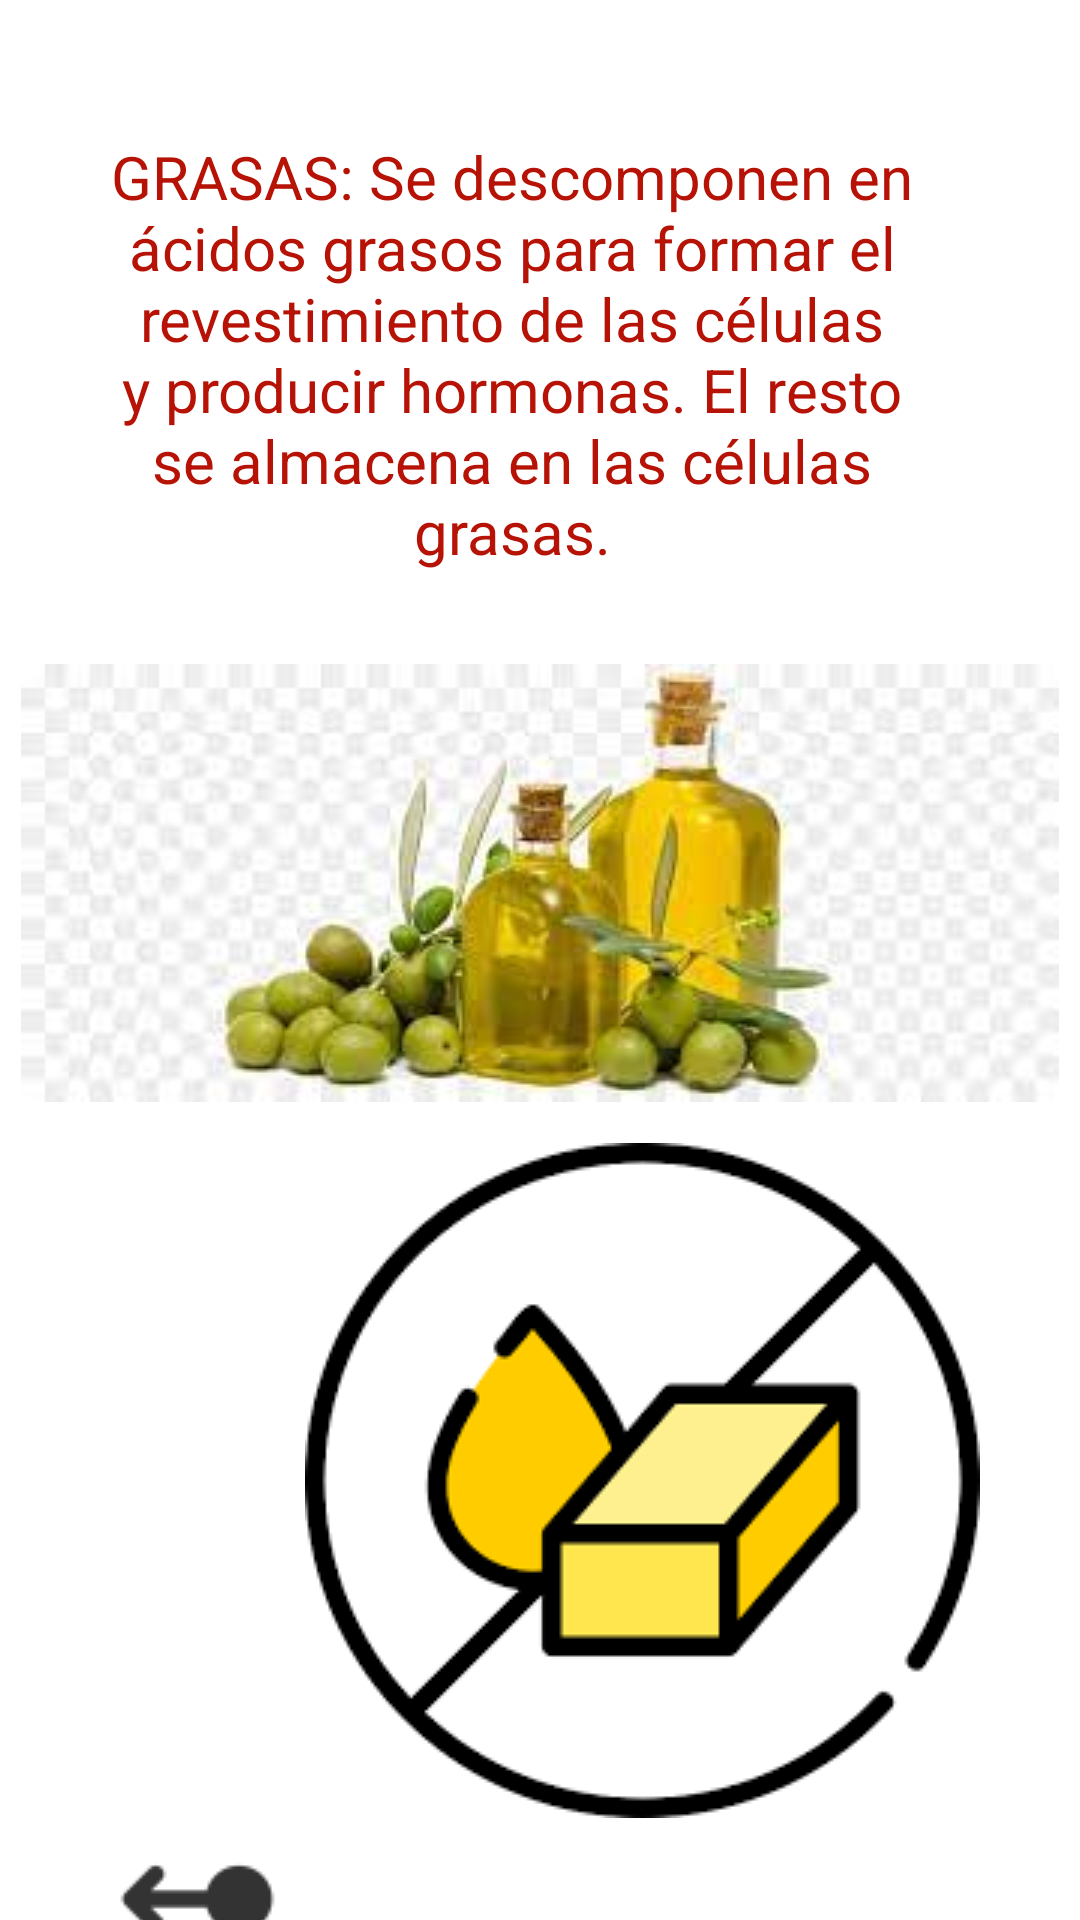

Here is an Android app screen rendered from its layout file. Give the layout XML and the strings, colors and styles it references.
<!-- AndroidManifest.xml: application theme Theme.App_info -->
<!-- res/layout/activity_grasas.xml -->
<?xml version="1.0" encoding="utf-8"?>
<androidx.constraintlayout.widget.ConstraintLayout xmlns:android="http://schemas.android.com/apk/res/android"
    xmlns:app="http://schemas.android.com/apk/res-auto"
    xmlns:tools="http://schemas.android.com/tools"
    android:layout_width="match_parent"
    android:layout_height="match_parent"
    tools:context=".Grasas">

    <TextView
        android:id="@+id/txtg1"
        android:layout_width="283dp"
        android:layout_height="148dp"
        android:text="@string/txtg1"
        android:textAlignment="center"
        android:textColor="#B61205"
        android:textSize="20sp"
        app:layout_constraintBottom_toBottomOf="parent"
        app:layout_constraintEnd_toEndOf="parent"
        app:layout_constraintHorizontal_bias="0.38"
        app:layout_constraintStart_toStartOf="parent"
        app:layout_constraintTop_toTopOf="parent"
        app:layout_constraintVertical_bias="0.092" />

    <ImageView
        android:id="@+id/imageView7"
        android:layout_width="wrap_content"
        android:layout_height="wrap_content"
        android:layout_marginTop="28dp"
        app:layout_constraintBottom_toBottomOf="parent"
        app:layout_constraintEnd_toEndOf="parent"
        app:layout_constraintHorizontal_bias="0.492"
        app:layout_constraintStart_toStartOf="parent"
        app:layout_constraintTop_toBottomOf="@+id/txtg1"
        app:layout_constraintVertical_bias="0.0"
        app:srcCompat="@drawable/grasas" />

    <ImageView
        android:id="@+id/imageView8"
        android:layout_width="wrap_content"
        android:layout_height="wrap_content"
        app:layout_constraintBottom_toBottomOf="parent"
        app:layout_constraintEnd_toEndOf="parent"
        app:layout_constraintHorizontal_bias="0.752"
        app:layout_constraintStart_toStartOf="parent"
        app:layout_constraintTop_toBottomOf="@+id/imageView7"
        app:layout_constraintVertical_bias="0.284"
        app:srcCompat="@drawable/mantequilla" />

    <ImageView
        android:id="@+id/imageView9"
        android:layout_width="wrap_content"
        android:layout_height="wrap_content"
        android:onClick="imagenA"
        app:layout_constraintBottom_toBottomOf="parent"
        app:layout_constraintEnd_toEndOf="parent"
        app:layout_constraintHorizontal_bias="0.123"
        app:layout_constraintStart_toStartOf="parent"
        app:layout_constraintTop_toBottomOf="@+id/imageView8"
        app:layout_constraintVertical_bias="0.238"
        app:srcCompat="@drawable/iconizq" />
</androidx.constraintlayout.widget.ConstraintLayout>
<!-- resources referenced by this layout -->
<resources>
  <!-- drawable grasas: jpg bitmap (drawable, 7013 bytes) -->
  <!-- drawable iconizq: png bitmap (drawable, 1021 bytes) -->
  <!-- drawable mantequilla: png bitmap (drawable, 4809 bytes) -->
  <string name="txtg1">GRASAS:
          Se descomponen en ácidos grasos para formar el revestimiento de las células y producir hormonas. El resto se almacena en las
          células grasas.</string>
  <style name="Theme.App_info" parent="Theme.MaterialComponents.DayNight.DarkActionBar">
          
          <item name="colorPrimary">@color/purple_500</item>
          <item name="colorPrimaryVariant">@color/purple_700</item>
          <item name="colorOnPrimary">@color/white</item>
          
          <item name="colorSecondary">@color/teal_200</item>
          <item name="colorSecondaryVariant">@color/teal_700</item>
          <item name="colorOnSecondary">@color/black</item>
          
          <item name="android:statusBarColor" tools:targetApi="l">?attr/colorPrimaryVariant</item>
          
      </style>
  <!-- not gathered from this repository: default colours our renderer supplied (Android Studio template values) -->
  <color name="purple_500">#FF6200EE</color>
  <color name="purple_700">#FF3700B3</color>
  <color name="teal_200">#FF03DAC5</color>
  <color name="teal_700">#FF018786</color>
  <color name="black">#FF000000</color>
  <color name="white">#FFFFFFFF</color>
</resources>
